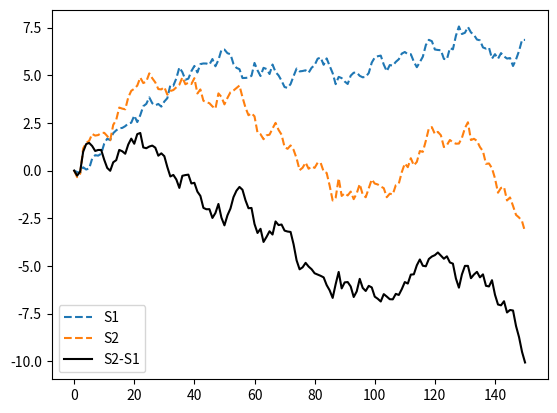

Write Python code to recreate this figure.
import numpy as np
from math import erf


#Gaussian martingale class
class MG():
	inst = 0
	cov_mat = []
	"""
	Gaussian martingale class for simulating covariant securites.
	This class stores all the variables needed for a monte-carlo simulation.
	inst = number of MG instances
	cov_mat = covariance matrix of all MG instances
	"""

	@staticmethod
	def covar(Id, dictionary=False):
		if not dictionary:
			C = np.copy(MG.cov_mat[Id])
			#C[Id] = 0
			return C
		else:
			C = MG.cov_mat[Id]
			C[Id] = np.copy(MG.cov_mat[Id])
			return dict(enumerate(C))

	def __init__(self, state, mu, sigma, cov=None):
		"""
		state = initial state
		mu = expected value per period
		sigma = volatility per period (stdev)
		id = unique identifier
		cov = dict or array of covariances with other MG instances
		"""
		self.state = state
		self.mu = mu
		self.sigma = sigma
		self.id = MG.inst

		##TODO: check for cov entries out of range

		#convert covariance dict to array is applicable
		if not isinstance(cov, (list, np.ndarray, dict)):
			cov = np.zeros(MG.inst)

		elif isinstance(cov, dict):
			cov_dict = cov
			cov = np.zeros(MG.inst)
			for i,c in list(cov_dict.items()):
				cov[i] = c

		elif len(cov) != self.id:
			raise Exception("Nr. of covariance inputs does not match nr. of MG instances")

		#extend covariance matrix and add entries
		if len(MG.cov_mat) > 1:
			MG.cov_mat = np.hstack((MG.cov_mat, np.zeros((MG.inst,1))))
			MG.cov_mat = np.vstack((MG.cov_mat, np.zeros(MG.inst+1)))
			MG.cov_mat[self.id,self.id] = self.sigma**2
			for i,c in enumerate(cov):
				if i != self.id:
					MG.cov_mat[self.id,i] = MG.cov_mat[i,self.id] = c

		elif len(MG.cov_mat) == 1:
			MG.cov_mat = np.append(MG.cov_mat, cov[0])
			MG.cov_mat = np.vstack((MG.cov_mat, [cov[0], self.sigma**2]))

		elif len(MG.cov_mat) == 0:
			MG.cov_mat = [self.sigma**2]

		MG.inst += 1


	def __str__(self):
		cov = dict(enumerate(MG.cov_mat[self.id]))
		cov.pop(self.id)

		return 'id: '+str(self.id)+'  state: '+str(self.state)+'  mu: '+str(self.mu)+'  sigma: '+str(self.sigma)+'  cov: '+str(cov)


	def __add__(self, MG2):
		if isinstance(MG2, MG):
			cov1 = MG.covar(self.id)
			cov2 = MG.covar(MG2.id)

			return MG(state=self.state + MG2.state,
					  mu=self.mu + MG2.mu,
					  sigma=np.sqrt(self.sigma**2 + MG2.sigma**2 + 2*MG.cov_mat[self.id, MG2.id]),
					  cov=cov1+cov2)

		elif isinstance(MG2, int) or isinstance(MG2, float):
			x = MG2

			return MG(state=self.state + x,
					  mu=self.mu + x,
					  sigma=self.sigma,
					  cov=MG.covar(self.id))

		else:
			raise TypeError


	def __radd__(self, MG2):
		if isinstance(MG2, int) or isinstance(MG2, float):
			x = MG2
			
			return MG(state=self.state + x,
					  mu=self.mu + x,
					  sigma=self.sigma,
					  cov=MG.covar(self.id))

		else:
			raise TypeError


	def __sub__(self, MG2):
		if isinstance(MG2, MG):
			cov1 = MG.covar(self.id)
			cov2 = MG.covar(MG2.id)

			return MG(state=self.state - MG2.state,
					  mu=self.mu - MG2.mu,
					  sigma=np.sqrt(self.sigma**2 + MG2.sigma**2 - 2*MG.cov_mat[self.id, MG2.id]),
					  cov=cov1-cov2)

		elif isinstance(MG2, int) or isinstance(MG2, float):
			x = MG2

			return MG(state=self.state - x,
					  mu=self.mu - x,
					  sigma=self.sigma,
					  cov=MG.covar(self.id))

		else:
			raise TypeError


	def __rsub__(self, MG2):
		if isinstance(MG2, int) or isinstance(MG2, float):
			x = MG2

			return MG(state=x - self.state,
					  mu=x - self.mu,
					  sigma=self.sigma,
					  cov=-MG.covar(self.id))

		else:
			raise TypeError


	def __mul__(self, MG2):
		if isinstance(MG2, MG):
			raise NotImplementedError

		elif isinstance(MG2, int) or isinstance(MG2, float):
			x = MG2

			return MG(state=x*self.state,
					  mu=x*self.mu,
					  sigma=np.abs(x)*self.sigma,
					  cov=x*MG.covar(self.id))

		else:
			raise TypeError


	def __rmul__(self, MG2):
		if isinstance(MG2, int) or isinstance(MG2, float):
			x = MG2

			return MG(state=x*self.state,
					  mu=x*self.mu,
					  sigma=np.abs(x)*self.sigma,
					  cov=x*MG.covar(self.id))

		else:
			raise TypeError


	def __neg__(self):
		return MG(state=-self.state,
				  mu=-self.mu,
				  sigma=self.sigma,
				  cov=-MG.covar(self.id))

	#TODO: implement covariance
	def __abs__(self):
		#https://en.wikipedia.org/wiki/Folded_normal_distribution
		#https://stats.stackexchange.com/questions/89899/variance-of-absolute-value-of-a-rv
		#https://mathhelpforum.com/t/how-to-get-the-covariance-of-x-and-x-cov-x-x.182125/

		mu_y = self.sigma*np.sqrt(2/np.pi) * np.exp(-self.mu**2/(2*self.sigma**2)) + self.mu*erf(self.mu/np.sqrt(2*self.sigma**2))
		sigma_y = np.sqrt(self.mu**2 + self.sigma**2 - mu_y**2)

		return MG(state = abs(self.state),
				  mu = mu_y,
				  sigma = sigma_y)
				  #cov = MG.covar(self.id))


#Time series class
class timeSeries():
	def __init__(self, MGs, init_state=None):
		"""
		MGs = MG objects that it simulates
		deltaHist = history of differences of states
		propegator = propegation function
		"""
		self.MGs = MGs
		self.init_state = [i.state for i in self.MGs] if init_state == None else init_state
		self.ids = [i.id for i in self.MGs]
		self.mu = [i.mu for i in self.MGs]
		self.cov = MG.cov_mat[np.ix_(self.ids, self.ids)] #select rows & columns from MG.cov_mat


	def propegate(self, N=1):
		self.stateHist = np.zeros((len(self.init_state),N+1))
		self.deltaHist = np.zeros((len(self.init_state),1))

		self.deltaHist = np.append(self.deltaHist, np.random.multivariate_normal(self.mu, self.cov, N).T, axis=1)
		self.stateHist = np.cumsum(self.deltaHist, axis=1) + np.tile(self.init_state, (N+1,1)).T

		return self.stateHist, self.deltaHist


#option class
class option():
	def __init__(self, underlying, strike_price, risk_free_rate, t_max):
		"""
		und = underlying asset
		K = strike price
		r = risk-free interest rate
		r_period = nr. of propegation steps per interest period
		t_max = maturity date (in interest periods)
		"""
		self.K = strike_price
		self.r = risk_free_rate
		self.r_period = r_period
		self.t_max = t_max

		if isinstance(underlying, MG):
			self.und = underlying
		else:
			raise Exception('Underlying must be of type MG')





if __name__ == '__main__':
	import matplotlib.pyplot as plt


	S1 = MG(state=0, mu=0.001, sigma=0.3)
	S2 = MG(state=0, mu=0.005, sigma=0.4, cov={S1.id:0.035})
	print(MG.cov_mat)


	S = timeSeries((S1, S2, S2-S1))
	print(MG.cov_mat)


	P, dP = S.propegate(N=150)

	plt.plot(P[0], label='S1', linestyle='--')
	plt.plot(P[1], label='S2', linestyle='--')
	plt.plot(P[2], label='S2-S1', color='black')

	plt.legend(), plt.show()






